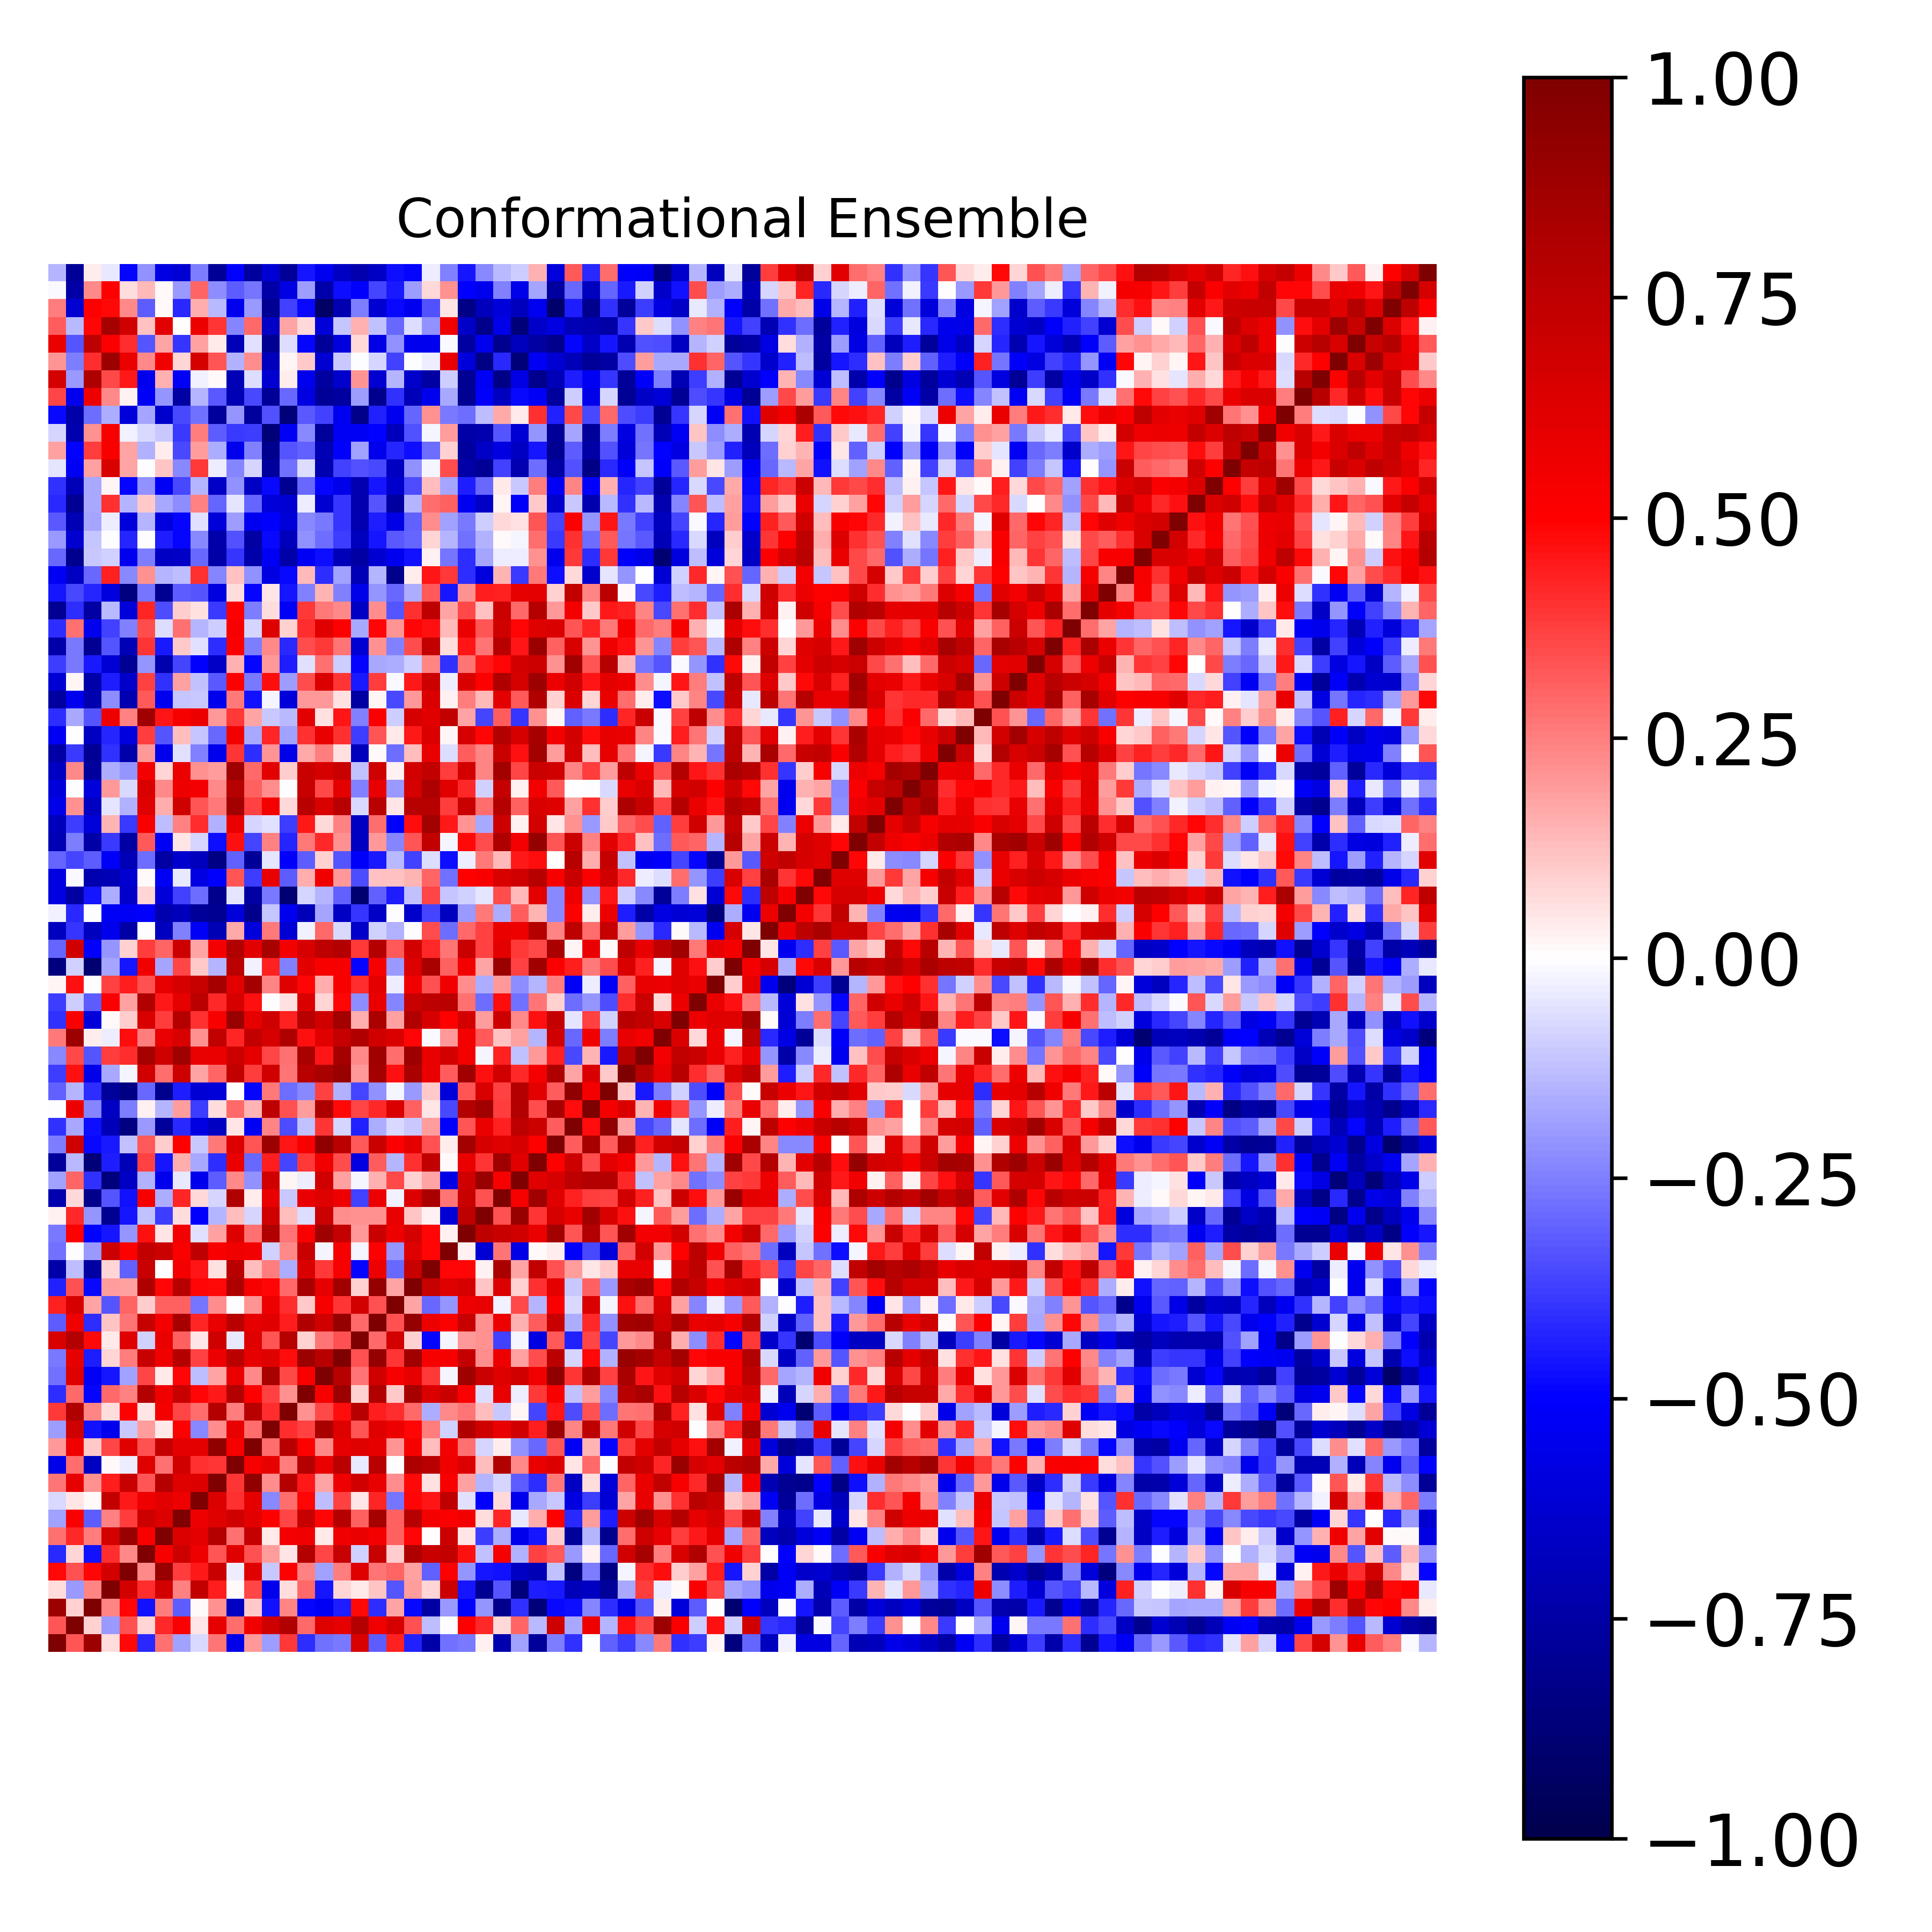

Values plotted in this chart, from the file beside it:
1.000000000000000000e+00, 3.320850966721238806e-01, 8.814163704669388810e-01, 6.687354772030283667e-02, 4.828029239420168484e-01, -4.152715034393218985e-01, 2.801056500624793943e-01, -1.865022830166547796e-01, -7.117660231641960433e-02, 2.671068869512278621e-01, -5.605958619353444972e-01, 1.965011260877447263e-01, -1.917784516256046679e-01, 3.886311940280395838e-01, -4.076519603797976732e-01, -2.762205398783951771e-01, -2.631487582794793112e-01, 6.457353469641859967e-01, -3.177107788605671446e-01, 4.299293257646836230e-01, -4.323142991302165172e-01, -7.416058741715664260e-01, -2.807176735060044059e-01, -2.638079561018372710e-01
3.320850966721238806e-01, 1.000000000000000000e+00, 8.659768780576851399e-02, -2.025540067844343317e-01, 3.392580865960669878e-01, 8.056910613109481700e-02, 4.144083822089468794e-01, 5.086720602842376149e-01, 4.935165153800952220e-02, 5.891916765282603219e-01, 2.853756150644958800e-01, 5.516843750193658469e-01, 6.800307510431405911e-01, 7.978273011652362579e-01, 2.930079669522888119e-01, 6.222495923202855383e-01, 5.902227029992176410e-01, 7.941579387314845473e-01, 5.499825574452482657e-01, 6.534619044570090240e-01, 3.417460021781351664e-01, -1.259682321631800661e-01, -2.510204266195550774e-04, 5.031512298618684431e-01
8.814163704669388810e-01, 8.659768780576851399e-02, 1.000000000000000000e+00, 2.408215293244146127e-01, 4.869697036019372538e-01, -4.617866913477998714e-01, 2.554851892281958525e-01, -3.138129000670312752e-01, 1.485896467300766924e-02, 2.114004174198103325e-01, -6.692549274947230398e-01, 1.074470994040825772e-01, -4.617602616277912131e-01, 2.408093069010436849e-01, -4.919268576955808658e-01, -5.280113713195364600e-01, -4.406932914882289998e-01, 4.837116428869426832e-01, -4.091071544882089461e-01, 1.737909093086963674e-01, -4.840933555417199496e-01, -7.527032480170315898e-01, -2.026647959116097686e-01, -4.951370424083073041e-01
6.687354772030283667e-02, -2.025540067844343317e-01, 2.408215293244146127e-01, 1.000000000000000000e+00, 6.688746106628526977e-01, 4.062774104817102883e-01, 6.716956783854926005e-01, 2.442416594546308051e-01, 7.281245694526562451e-01, 4.406804918952713090e-01, 9.686586498865194447e-03, 3.629284892095689941e-01, -5.544958507314012852e-01, 6.913609806161948035e-02, 2.945989717613723413e-01, -4.571222188029229749e-01, 8.440324732939225028e-02, 3.996511021463557828e-02, 1.168635437677850997e-01, -3.329126197006869181e-01, 1.915674224599747955e-01, 8.117219742602833910e-02, 6.994930012328151037e-01, -4.597634367776609610e-01
4.828029239420168484e-01, 3.392580865960669878e-01, 4.869697036019372538e-01, 6.688746106628526977e-01, 1.000000000000000000e+00, 2.271920632644371940e-01, 8.967643855455176283e-01, 3.795046488158625997e-01, 4.474991967228225676e-01, 7.094875661915419629e-01, -3.660809363428067786e-02, 6.099503640338723720e-01, -1.054333156686277223e-01, 5.017141477517094161e-01, 2.487121430425875412e-01, -1.817940753258111830e-01, 2.573809298975769932e-01, 6.217997481095902668e-01, 2.672680077882888527e-01, 2.976822169844935972e-01, 1.858193221144199547e-01, -3.111526960775292672e-01, 5.066049595426447283e-01, -2.040357135252564014e-01
-4.152715034393218985e-01, 8.056910613109481700e-02, -4.617866913477998714e-01, 4.062774104817102883e-01, 2.271920632644371940e-01, 1.000000000000000000e+00, 5.184861898853427853e-01, 6.943585563284681017e-01, 5.547368774565324401e-01, 3.333361533031379831e-01, 6.218554752467885249e-01, 3.437207094022666221e-01, 1.927607178026651269e-01, 5.408251591889857990e-02, 7.961572990843940323e-01, 3.653623810905317071e-01, 7.185332492147861183e-01, -9.356875101587264210e-02, 7.112328650471884117e-01, 9.959138559031061044e-02, 8.096483466552908403e-01, 7.109283920068559803e-01, 7.342537430002938903e-01, 4.662382409443981968e-01
2.801056500624793943e-01, 4.144083822089468794e-01, 2.554851892281958525e-01, 6.716956783854926005e-01, 8.967643855455176283e-01, 5.184861898853427853e-01, 1.000000000000000000e+00, 6.313178850295878553e-01, 6.086626036304662035e-01, 7.837989514719453377e-01, 2.746468224991945872e-01, 7.237761917796258215e-01, 4.438944262347991471e-02, 5.350761927641499716e-01, 5.506275419065720378e-01, 4.090778204510478466e-02, 5.492090196052527018e-01, 5.732004756073881824e-01, 5.370160609390658424e-01, 3.100844632537333445e-01, 4.878286593880017397e-01, 3.091636909136731646e-03, 6.964337834136982153e-01, 5.272101976678732899e-02
-1.865022830166547796e-01, 5.086720602842376149e-01, -3.138129000670312752e-01, 2.442416594546308051e-01, 3.795046488158625997e-01, 6.943585563284681017e-01, 6.313178850295878553e-01, 1.000000000000000000e+00, 5.604016169446806028e-01, 6.192922422449588238e-01, 6.773504581630196419e-01, 6.016430693188103973e-01, 5.017385536535711177e-01, 3.611491542072339245e-01, 7.179053945049740371e-01, 4.845212763571530856e-01, 7.889318928397538455e-01, 3.086633917287814333e-01, 8.393312093917780770e-01, 3.069407365220894190e-01, 7.772689051204534350e-01, 5.338285364019476065e-01, 5.154639355935060063e-01, 5.432951926374561813e-01
-7.117660231641960433e-02, 4.935165153800952220e-02, 1.485896467300766924e-02, 7.281245694526562451e-01, 4.474991967228225676e-01, 5.547368774565324401e-01, 6.086626036304662035e-01, 5.604016169446806028e-01, 1.000000000000000000e+00, 6.316399830323052855e-01, 4.058178060136659049e-01, 5.989230730639284461e-01, -2.333885633945528837e-01, 2.883623916488908812e-01, 4.909494517773299038e-01, -1.295750131562614371e-01, 3.724011267029986305e-01, 5.426655996551572186e-02, 4.249420649334759159e-01, -2.658440566556983797e-01, 4.874394661641449633e-01, 4.535841567376560635e-01, 7.456250321512890578e-01, -5.571297026961805759e-02
2.671068869512278621e-01, 5.891916765282603219e-01, 2.114004174198103325e-01, 4.406804918952713090e-01, 7.094875661915419629e-01, 3.333361533031379831e-01, 7.837989514719453377e-01, 6.192922422449588238e-01, 6.316399830323052855e-01, 1.000000000000000000e+00, 3.965905885602083458e-01, 9.293610314746432177e-01, 2.224930537113463114e-01, 7.885736657006120476e-01, 4.524530961859016265e-01, 1.778498089771756718e-01, 5.573679717851487414e-01, 6.831505514069310392e-01, 5.827439281904613910e-01, 2.257207264541000458e-01, 4.836459566496318363e-01, 5.694785094922437396e-02, 5.218227437167736182e-01, 1.861060330114218953e-01
-5.605958619353444972e-01, 2.853756150644958800e-01, -6.692549274947230398e-01, 9.686586498865194447e-03, -3.660809363428067786e-02, 6.218554752467885249e-01, 2.746468224991945872e-01, 6.773504581630196419e-01, 4.058178060136659049e-01, 3.965905885602083458e-01, 1.000000000000000000e+00, 5.241660787374559094e-01, 5.810224495557458901e-01, 2.506479318248792665e-01, 7.946817604518957578e-01, 5.737572240514088318e-01, 7.644914732890032427e-01, -3.989873847928488565e-02, 7.682894321561187789e-01, -7.673916591424152084e-03, 8.101589601373689886e-01, 7.683415899542302974e-01, 5.510031421128903650e-01, 6.326861637197324084e-01
1.965011260877447263e-01, 5.516843750193658469e-01, 1.074470994040825772e-01, 3.629284892095689941e-01, 6.099503640338723720e-01, 3.437207094022666221e-01, 7.237761917796258215e-01, 6.016430693188103973e-01, 5.989230730639284461e-01, 9.293610314746432177e-01, 5.241660787374559094e-01, 1.000000000000000000e+00, 2.831326317570951878e-01, 7.685514968871017816e-01, 4.996876074347376129e-01, 2.297393582363496389e-01, 5.865633447668275879e-01, 6.208885550182582369e-01, 5.860546927172952669e-01, 2.102319836597032754e-01, 5.241857717836008179e-01, 1.275923547124226676e-01, 5.421188370108434018e-01, 2.768562694411564329e-01
-1.917784516256046679e-01, 6.800307510431405911e-01, -4.617602616277912131e-01, -5.544958507314012852e-01, -1.054333156686277223e-01, 1.927607178026651269e-01, 4.438944262347991471e-02, 5.017385536535711177e-01, -2.333885633945528837e-01, 2.224930537113463114e-01, 5.810224495557458901e-01, 2.831326317570951878e-01, 1.000000000000000000e+00, 4.093912054248161625e-01, 3.703027234505700260e-01, 8.318065919793311558e-01, 6.172386344026493665e-01, 3.341303975786519831e-01, 6.097056984717076356e-01, 5.650404305950819106e-01, 4.851866041660103379e-01, 2.531259866877219600e-01, -8.935561743618763986e-02, 8.010783802469900738e-01
3.886311940280395838e-01, 7.978273011652362579e-01, 2.408093069010436849e-01, 6.913609806161948035e-02, 5.017141477517094161e-01, 5.408251591889857990e-02, 5.350761927641499716e-01, 3.611491542072339245e-01, 2.883623916488908812e-01, 7.885736657006120476e-01, 2.506479318248792665e-01, 7.685514968871017816e-01, 4.093912054248161625e-01, 1.000000000000000000e+00, 2.183760949320659728e-01, 3.587742915216730055e-01, 4.734177323017667027e-01, 7.768927407496699633e-01, 4.401162915224817729e-01, 4.102825832318610089e-01, 2.899147444637954485e-01, -1.636857964732374437e-01, 2.266418258285056997e-01, 2.658143152803311704e-01
-4.076519603797976732e-01, 2.930079669522888119e-01, -4.919268576955808658e-01, 2.945989717613723413e-01, 2.487121430425875412e-01, 7.961572990843940323e-01, 5.506275419065720378e-01, 7.179053945049740371e-01, 4.909494517773299038e-01, 4.524530961859016265e-01, 7.946817604518957578e-01, 4.996876074347376129e-01, 3.703027234505700260e-01, 2.183760949320659728e-01, 1.000000000000000000e+00, 5.209457017715821703e-01, 8.760700245723591628e-01, 8.992439184297006116e-02, 7.980238299409180280e-01, 1.024615519415750520e-01, 8.390911067879612828e-01, 6.399783701588378504e-01, 7.090632482563760108e-01, 5.086357122769279426e-01
-2.762205398783951771e-01, 6.222495923202855383e-01, -5.280113713195364600e-01, -4.571222188029229749e-01, -1.817940753258111830e-01, 3.653623810905317071e-01, 4.090778204510478466e-02, 4.845212763571530856e-01, -1.295750131562614371e-01, 1.778498089771756718e-01, 5.737572240514088318e-01, 2.297393582363496389e-01, 8.318065919793311558e-01, 3.587742915216730055e-01, 5.209457017715821703e-01, 1.000000000000000000e+00, 7.661745625387169634e-01, 2.673558599815357706e-01, 6.758817721670500323e-01, 5.308754003786785303e-01, 5.920399387491450671e-01, 3.874523762325331466e-01, -2.031834179276646377e-02, 8.748183205842436916e-01
-2.631487582794793112e-01, 5.902227029992176410e-01, -4.406932914882289998e-01, 8.440324732939225028e-02, 2.573809298975769932e-01, 7.185332492147861183e-01, 5.492090196052527018e-01, 7.889318928397538455e-01, 3.724011267029986305e-01, 5.573679717851487414e-01, 7.644914732890032427e-01, 5.865633447668275879e-01, 6.172386344026493665e-01, 4.734177323017667027e-01, 8.760700245723591628e-01, 7.661745625387169634e-01, 1.000000000000000000e+00, 3.429615266486181202e-01, 9.082162960978787947e-01, 3.939918428440146170e-01, 8.643999281081143904e-01, 5.312216812385945897e-01, 5.284445204590888512e-01, 7.224188293213881229e-01
6.457353469641859967e-01, 7.941579387314845473e-01, 4.837116428869426832e-01, 3.996511021463557828e-02, 6.217997481095902668e-01, -9.356875101587264210e-02, 5.732004756073881824e-01, 3.086633917287814333e-01, 5.426655996551572186e-02, 6.831505514069310392e-01, -3.989873847928488565e-02, 6.208885550182582369e-01, 3.341303975786519831e-01, 7.768927407496699633e-01, 8.992439184297006116e-02, 2.673558599815357706e-01, 3.429615266486181202e-01, 1.000000000000000000e+00, 2.940479742171630551e-01, 6.659812289321807022e-01, 8.698540385698307065e-02, -4.896237697857863114e-01, -2.059401410186365022e-02, 1.974386545794318271e-01
-3.177107788605671446e-01, 5.499825574452482657e-01, -4.091071544882089461e-01, 1.168635437677850997e-01, 2.672680077882888527e-01, 7.112328650471884117e-01, 5.370160609390658424e-01, 8.393312093917780770e-01, 4.249420649334759159e-01, 5.827439281904613910e-01, 7.682894321561187789e-01, 5.860546927172952669e-01, 6.097056984717076356e-01, 4.401162915224817729e-01, 7.980238299409180280e-01, 6.758817721670500323e-01, 9.082162960978787947e-01, 2.940479742171630551e-01, 1.000000000000000000e+00, 3.359696445546455079e-01, 9.123589186153179265e-01, 5.678654012402255535e-01, 5.059268847021605175e-01, 7.036774772039925407e-01
4.299293257646836230e-01, 6.534619044570090240e-01, 1.737909093086963674e-01, -3.329126197006869181e-01, 2.976822169844935972e-01, 9.959138559031061044e-02, 3.100844632537333445e-01, 3.069407365220894190e-01, -2.658440566556983797e-01, 2.257207264541000458e-01, -7.673916591424152084e-03, 2.102319836597032754e-01, 5.650404305950819106e-01, 4.102825832318610089e-01, 1.024615519415750520e-01, 5.308754003786785303e-01, 3.939918428440146170e-01, 6.659812289321807022e-01, 3.359696445546455079e-01, 1.000000000000000000e+00, 1.782017754428363299e-01, -2.940640828777100202e-01, -2.070010385716536672e-01, 5.585723334888581526e-01
-4.323142991302165172e-01, 3.417460021781351664e-01, -4.840933555417199496e-01, 1.915674224599747955e-01, 1.858193221144199547e-01, 8.096483466552908403e-01, 4.878286593880017397e-01, 7.772689051204534350e-01, 4.874394661641449633e-01, 4.836459566496318363e-01, 8.101589601373689886e-01, 5.241857717836008179e-01, 4.851866041660103379e-01, 2.899147444637954485e-01, 8.390911067879612828e-01, 5.920399387491450671e-01, 8.643999281081143904e-01, 8.698540385698307065e-02, 9.123589186153179265e-01, 1.782017754428363299e-01, 1.000000000000000000e+00, 7.154520661974427265e-01, 6.214847937744515383e-01, 6.591719628181489377e-01
-7.416058741715664260e-01, -1.259682321631800661e-01, -7.527032480170315898e-01, 8.117219742602833910e-02, -3.111526960775292672e-01, 7.109283920068559803e-01, 3.091636909136731646e-03, 5.338285364019476065e-01, 4.535841567376560635e-01, 5.694785094922437396e-02, 7.683415899542302974e-01, 1.275923547124226676e-01, 2.531259866877219600e-01, -1.636857964732374437e-01, 6.399783701588378504e-01, 3.874523762325331466e-01, 5.312216812385945897e-01, -4.896237697857863114e-01, 5.678654012402255535e-01, -2.940640828777100202e-01, 7.154520661974427265e-01, 1.000000000000000000e+00, 4.905938088266989516e-01, 4.893676943731802287e-01
-2.807176735060044059e-01, -2.510204266195550774e-04, -2.026647959116097686e-01, 6.994930012328151037e-01, 5.066049595426447283e-01, 7.342537430002938903e-01, 6.964337834136982153e-01, 5.154639355935060063e-01, 7.456250321512890578e-01, 5.218227437167736182e-01, 5.510031421128903650e-01, 5.421188370108434018e-01, -8.935561743618763986e-02, 2.266418258285056997e-01, 7.090632482563760108e-01, -2.031834179276646377e-02, 5.284445204590888512e-01, -2.059401410186365022e-02, 5.059268847021605175e-01, -2.070010385716536672e-01, 6.214847937744515383e-01, 4.905938088266989516e-01, 1.000000000000000000e+00, 2.840301768189026910e-02
-2.638079561018372710e-01, 5.031512298618684431e-01, -4.951370424083073041e-01, -4.597634367776609610e-01, -2.040357135252564014e-01, 4.662382409443981968e-01, 5.272101976678732899e-02, 5.432951926374561813e-01, -5.571297026961805759e-02, 1.861060330114218953e-01, 6.326861637197324084e-01, 2.768562694411564329e-01, 8.010783802469900738e-01, 2.658143152803311704e-01, 5.086357122769279426e-01, 8.748183205842436916e-01, 7.224188293213881229e-01, 1.974386545794318271e-01, 7.036774772039925407e-01, 5.585723334888581526e-01, 6.591719628181489377e-01, 4.893676943731802287e-01, 2.840301768189026910e-02, 1.000000000000000000e+00
2.748797369881517821e-02, 4.176980711410317459e-01, -2.065860882815772348e-01, -7.992049470469980710e-01, -4.554539816921669426e-01, -1.204879087634775359e-01, -3.803072860171692882e-01, 6.903607193541094755e-02, -5.074987429626938162e-01, -1.475743658234622002e-01, 1.253253957304851229e-01, -8.409840872219351282e-02, 6.720961586734215398e-01, 1.289196400951909127e-01, -6.571668432327279485e-02, 6.955666532504355404e-01, 2.239194156301799465e-01, 2.144408302055427762e-01, 2.149861564613715914e-01, 5.828262455385838647e-01, 1.113355657217000583e-01, 2.957658419080314710e-02, -6.102535299793899748e-01, 7.460716730538429209e-01
-7.193197670717484948e-01, 7.410116071185007813e-02, -8.145924260773644843e-01, -3.342637496117996099e-01, -4.616235457810043408e-01, 5.255604751121819573e-01, -1.625094619190672052e-01, 4.276248857306769735e-01, 7.383718342874628915e-02, -7.888319769775316292e-02, 8.004852075544170997e-01, 3.370250209524865842e-02, 5.830675237401535815e-01, -1.080377438544751489e-01, 5.817582271578456421e-01, 6.240985162075310955e-01, 5.622544609483172140e-01, -3.674460151820231890e-01, 5.630306774197036956e-01, -2.620869441532549735e-02, 6.300645815562258001e-01, 8.241145790935854309e-01, 2.665113197750379470e-01, 7.076023007610774407e-01
-1.851622263495659726e-01, 3.013088253614341072e-01, -4.009304287977634718e-01, -8.629187727920153428e-01, -6.621098325490760717e-01, -1.523729205523202124e-01, -5.520411405536777005e-01, -3.967676565289369323e-02, -5.494130688239320381e-01, -3.162858118935137353e-01, 2.317596384437534129e-01, -2.175116455117140635e-01, 6.757402914831005525e-01, 1.875736208687525317e-02, -3.244684930128315797e-02, 6.795109182304082118e-01, 1.818493876815320265e-01, -2.084976736451146437e-02, 1.538152868838960630e-01, 3.548519906142290070e-01, 8.975393005063142526e-02, 1.739924366213136397e-01, -5.625431898723496360e-01, 6.787137293445486552e-01
-7.797420592978686615e-01, -1.406006467476028921e-01, -8.682603830537826139e-01, -4.386206575047141842e-01, -7.022276674032835730e-01, 3.721232560002034062e-01, -4.545006867169295584e-01, 1.591499807932737487e-01, -1.649424568512133926e-01, -4.071623295412958310e-01, 5.736502526886273490e-01, -2.921629108662927576e-01, 4.402429103465548832e-01, -3.640272143944316419e-01, 3.865462863094728529e-01, 5.546659259038860812e-01, 3.443926349337439463e-01, -5.802515675457446953e-01, 3.141773623787681990e-01, -1.466626987183137498e-01, 4.059520234394398686e-01, 7.376976539476530759e-01, 1.501101063093550347e-02, 5.705194790391479032e-01
-2.506402563353932189e-01, 6.851054764649435747e-01, -4.813603994735372038e-01, -4.476902990335818733e-01, -1.218270272844287627e-01, 3.233676226699622180e-01, 9.523643442601435749e-02, 4.952405687596336814e-01, -1.066314127828261321e-01, 2.641011596310950948e-01, 6.295062940290538922e-01, 3.289083903372417295e-01, 8.804479241815494905e-01, 4.581278363667251607e-01, 5.230864361263786178e-01, 9.245756385400941690e-01, 7.608209084425555657e-01, 3.279263122776814310e-01, 7.045711432064545310e-01, 5.129195117823862615e-01, 5.972187267164333901e-01, 3.368215376207353007e-01, 3.429417067918096723e-02, 8.570779490761899488e-01
-4.007099730510628732e-01, -1.710277204760814740e-01, -4.753625590465522244e-01, -6.876584774426768298e-01, -8.438233914070538688e-01, -1.965678430716468472e-01, -7.787233835323829068e-01, -4.141132966435693841e-01, -5.790790160154148936e-01, -6.657055847709174579e-01, 5.115764753632334044e-02, -5.297879207659961232e-01, 2.354920033329819251e-01, -3.503142420410781388e-01, -1.202796043222545547e-01, 3.982817571293960079e-01, -8.334539995780322619e-02, -4.350347209584841113e-01, -1.579522120089267845e-01, -7.631482233483435906e-02, -1.089870038036674094e-01, 1.910062798875571954e-01, -5.068544811918999082e-01, 3.322058629917892802e-01
-7.756415036760281462e-03, 5.607100876134221146e-01, -2.390631412105427012e-01, -6.656785963073619250e-01, -2.537789553211219906e-01, 2.470309103235220766e-02, -1.411476842017493905e-01, 1.933620939494711533e-01, -3.797383077639764903e-01, 6.799202525169134592e-02, 2.943592576212748502e-01, 1.451451253210957193e-01, 7.536121700794491396e-01, 3.414797573392448493e-01, 1.944305925608504348e-01, 8.119308342404202294e-01, 4.821291957789965443e-01, 3.635444818061241978e-01, 4.209728630347153722e-01, 6.393044392560066624e-01, 3.079087517811385233e-01, 5.200723354532046233e-02, -3.518045500433087391e-01, 7.947808349911870129e-01
-3.104969820390260926e-01, -1.457904439720993373e-01, -4.071400193646836918e-01, -7.736277683281993500e-01, -8.412931303378589076e-01, -2.897577207068186000e-01, -8.096664690162146405e-01, -4.432576359731352222e-01, -6.100341307429220095e-01, -6.043480087879683493e-01, -7.174605359988573371e-03, -4.879313742811255961e-01, 2.628475302987836049e-01, -2.851180946260686855e-01, -2.320549732276814825e-01, 3.683427041571926130e-01, -1.509557663880889411e-01, -3.607450379970150722e-01, -2.137660932014745219e-01, -2.125601409581709053e-02, -1.957084458544965377e-01, 1.035650971903551987e-01, -5.963320392903801448e-01, 3.338876669312005885e-01
-3.752525641200804007e-01, 4.682132631577364812e-01, -5.563327761471386079e-01, -1.645359842738995382e-01, -1.907214744369731610e-02, 6.783061485667655210e-01, 2.880285669912907576e-01, 6.913422356652766387e-01, 1.746436086781636143e-01, 2.997976237178960890e-01, 7.308702436940448521e-01, 3.787212380246211541e-01, 6.791322414109464134e-01, 2.700215023106134482e-01, 7.679550070943542694e-01, 8.296156411484599813e-01, 8.936590221025448866e-01, 1.962419088764804365e-01, 8.445259248203067504e-01, 4.668434525445495642e-01, 8.323043902975455488e-01, 5.802157333162842878e-01, 3.186126851301065432e-01, 8.644946633417649462e-01
-2.337931457446836836e-01, 3.543050922931211266e-01, -3.316808593773998837e-01, 3.776173202396976292e-01, 4.111543828181642435e-01, 8.416944695711636726e-01, 6.813419545502680252e-01, 8.682311262525872486e-01, 5.852198808440761679e-01, 5.705625322533278698e-01, 6.941799121518775761e-01, 5.953652891933862712e-01, 3.623341508317091120e-01, 2.782956707238525285e-01, 8.323272403841466272e-01, 4.549183616933032970e-01, 8.450015383413602699e-01, 2.297043588924984614e-01, 8.600407096722586520e-01, 2.814101948923939389e-01, 8.789537711123784902e-01, 5.803503321806949833e-01, 6.711551544179491513e-01, 5.409372412654003259e-01
2.590120302530228846e-01, 8.764820622535705041e-01, 3.180572101303473509e-02, -3.779089998085188168e-02, 4.714104145880104180e-01, 2.536851436716595631e-01, 5.815906290620932451e-01, 6.422733285526893710e-01, 2.122788685105394813e-01, 7.373989393626039224e-01, 4.286035659632048689e-01, 7.268887750235396572e-01, 6.525236054229460736e-01, 8.107462841557085964e-01, 4.659869962741901572e-01, 6.166521659620165519e-01, 7.260829279862455188e-01, 7.992331975592482651e-01, 6.778390411009009853e-01, 6.342620483829792821e-01, 4.874175680557437107e-01, -1.450021015976541566e-02, 2.003466966909903391e-01, 5.397751304550751916e-01
-4.041481876327371325e-01, 5.142991202933874240e-01, -5.989510288633663748e-01, 7.851321046828414058e-03, 9.781751196406471283e-02, 6.446784005060058886e-01, 3.811763526480194120e-01, 7.841730911470414789e-01, 4.021949694576175127e-01, 5.190670928642685533e-01, 8.963169536278247085e-01, 5.915423050387946802e-01, 6.873800876214111177e-01, 4.352755068864747612e-01, 7.788146165056861747e-01, 6.777428751181171496e-01, 8.559282105548049469e-01, 1.631001855891448804e-01, 8.240147301817815073e-01, 1.810194305753523580e-01, 7.971321336764900511e-01, 6.550391151421497415e-01, 5.033305946765520567e-01, 6.669258051809708876e-01
-3.792621964728192241e-01, -9.940420131531821357e-02, -3.179551882300357124e-01, 5.155500261165635312e-01, 1.855904106521455987e-01, 8.032365208374638854e-01, 4.464353903703330850e-01, 5.885562843126023180e-01, 7.586480089107868752e-01, 4.151725002613415039e-01, 6.557114250390966292e-01, 4.639036296484729816e-01, -5.960079464142030437e-03, 5.686448563810127949e-02, 6.351455805040679969e-01, 7.886955697510455998e-02, 4.853778788285731394e-01, -2.239488481812175746e-01, 5.751402915675485339e-01, -2.372091639628259307e-01, 7.163642878700590133e-01, 7.536953659936241889e-01, 7.614909714625162085e-01, 2.779184691810451802e-01
1.889875458790608517e-02, 4.676068507692969778e-01, -2.615468115936568638e-03, 3.727186290982896777e-01, 4.386745691847725448e-01, 3.372353623864829952e-01, 5.908754484945687446e-01, 6.603153429784093253e-01, 7.119593245259566716e-01, 8.389423752174012261e-01, 6.068771810975016612e-01, 8.455915089156276210e-01, 2.378337590325242390e-01, 6.204807190007838313e-01, 4.903484423557640803e-01, 1.580618531299960716e-01, 5.200663333496254870e-01, 4.087796507377920441e-01, 5.957448678968525480e-01, -3.790686878992267916e-02, 5.484527963521783622e-01, 3.387106926541526009e-01, 5.534067956077632910e-01, 2.213579869569152758e-01
-8.573083396593524919e-01, -9.053136788175267236e-02, -8.954791125389319761e-01, -1.772979647820386029e-01, -4.581784268794531489e-01, 5.525349996081804216e-01, -1.750023846755809076e-01, 3.643887011629077244e-01, 1.066018821855306831e-01, -1.465577519154744046e-01, 7.642739690124209506e-01, -3.112517970211350210e-02, 4.297673725848403237e-01, -2.438077872124761736e-01, 6.082214209505267810e-01, 5.172914367508967270e-01, 5.177102103537093436e-01, -4.860544504883084205e-01, 5.244200235737987992e-01, -1.985118235433879497e-01, 6.265700985306656978e-01, 8.301709884988720534e-01, 3.123024705676736290e-01, 5.450629946939076209e-01
-2.997249601403003116e-01, 6.787611159529172156e-01, -5.059352544329309698e-01, -2.051482629071179342e-01, 8.747871113372322760e-02, 3.753545575278465773e-01, 3.007387765462106177e-01, 6.918639679073117499e-01, 1.755929882873471515e-01, 5.325603476705607076e-01, 8.033911133126486748e-01, 6.072981826315780873e-01, 8.296860504484402377e-01, 5.402025216117916084e-01, 6.485814476653988248e-01, 7.568388634952145644e-01, 7.967112847551846011e-01, 3.841372035741245083e-01, 7.822291410393862332e-01, 3.278357206287288994e-01, 6.696992954707804424e-01, 4.145146939198421365e-01, 2.656817750727560878e-01, 7.044901391777934618e-01
-6.755038465125297042e-01, -3.959477651048268765e-01, -6.779731667976128806e-01, -5.524838362238232436e-01, -7.486629848302667201e-01, -7.251315296229522180e-03, -6.788864808832024700e-01, -2.446218565799511413e-01, -5.289553929137966737e-01, -7.085396838124840002e-01, 1.694088251777700616e-01, -5.946919270517549982e-01, 2.590338209968997552e-01, -6.108541337566837370e-01, -2.589814203663819842e-02, 2.917024482943721408e-01, -7.490810836922091875e-02, -6.413004432667099852e-01, -8.915771020091951826e-02, -1.495271436894936856e-01, -6.125169512490421381e-03, 3.497554314156635091e-01, -2.887136819642483476e-01, 2.919344179535064976e-01
-2.832518741193149753e-02, -4.184411875804083247e-01, -6.511935397688997131e-03, -5.262511774397078401e-01, -5.187187937913775304e-01, -5.033174502723146704e-01, -7.220504417075273018e-01, -6.873538114612944838e-01, -7.827920963963194145e-01, -7.998397165976806056e-01, -5.971202304559264373e-01, -8.129293472343905869e-01, -1.163692788218332191e-01, -5.409290727979778612e-01, -6.881028382412149869e-01, -1.751833613296416292e-01, -6.592388315994653913e-01, -3.973427276601329550e-01, -6.558639739587215356e-01, -3.615537879264333482e-03, -6.347359892766311074e-01, -3.623323658186555773e-01, -6.791305701983827436e-01, -2.011766555970023462e-01
-5.827825916482149982e-01, -7.536922994308099533e-01, -4.571786558634414188e-01, -1.566006155035144509e-01, -6.422359403782076370e-01, 7.816043158502808397e-02, -5.996791221024200258e-01, -3.678014152086340749e-01, -2.848485290487302035e-01, -8.158834727853093716e-01, -5.010770310814013917e-02, -7.556543071926544730e-01, -2.643662495078313857e-01, -8.831509210640898777e-01, -8.189194097375161741e-02, -1.467143046603079093e-01, -3.120694005359024303e-01, -8.911464895933232100e-01, -3.116909292766253392e-01, -4.425811422293610686e-01, -1.187016596547978697e-01, 3.636662895306233545e-01, -1.145312762073548429e-01, -8.610428268754206915e-02
-5.794161030696116654e-01, -1.062654420817553576e-02, -7.216665418055910886e-01, -6.983523713993360360e-01, -6.280418787458782459e-01, 1.138218563564900171e-02, -5.270837880548762122e-01, -4.554395652935256528e-02, -5.764823327643183726e-01, -5.010087268880323297e-01, 3.354375762369438685e-01, -3.788577660503790190e-01, 5.855952464227904830e-01, -3.172000673477645694e-01, 1.603423457459522139e-01, 5.509640862731886024e-01, 2.009870898854725085e-01, -3.492799089179620120e-01, 1.201849280014053861e-01, 1.232630350114823359e-01, 1.435240292307499443e-01, 3.031432003145022036e-01, -2.736053024801414213e-01, 4.971784967292216528e-01
-2.983986774851650203e-01, -3.643302892768274237e-01, -3.137704129399148667e-01, -5.203670894342352637e-01, -7.005105516396855636e-01, -2.855468211033598269e-01, -7.524726283258077464e-01, -6.400550490549142824e-01, -6.866337706837702948e-01, -8.397587044696812608e-01, -3.118484576321048363e-01, -7.880309915579609692e-01, -4.992364341771217406e-02, -5.037784962253428755e-01, -3.147530816451059588e-01, 8.981296973197079592e-02, -3.296622237496752983e-01, -5.110917427473822272e-01, -4.502727069062171794e-01, -1.353531597555315547e-01, -3.730824534906766465e-01, -6.287469896860474472e-02, -4.723432362780823346e-01, -3.567229179592907445e-02
-7.094032809162919007e-01, -2.509367642914486773e-01, -7.439526133117779771e-01, -3.867387412755892151e-01, -7.554642590000218982e-01, 3.240120498948907968e-01, -5.312155068064391417e-01, 5.241046015394322521e-02, -8.375573521368617769e-02, -4.729610267838075810e-01, 4.653779960197335641e-01, -3.631737240924035048e-01, 2.428759869632629298e-01, -4.292414351912995918e-01, 2.636297698436937953e-01, 4.149526998583408233e-01, 2.112681806975542365e-01, -6.655092238251610892e-01, 2.022248888183152959e-01, -2.398513176462899188e-01, 3.284684868960539017e-01, 7.362802510562342917e-01, -1.632925433177344343e-02, 4.822725924261038188e-01
-6.798717225396628816e-01, -3.802049789091052623e-01, -5.975676807235686949e-01, 1.447971623368475014e-01, -3.828170117405066963e-01, 5.162362893706738953e-01, -1.291144217686962525e-01, 2.461453712935412486e-01, 4.079941430720703255e-01, -1.535165679991667698e-01, 5.757515642706221293e-01, -8.277440865822985328e-02, -5.899408138031474180e-02, -3.809064933217807258e-01, 4.455282532634612935e-01, 7.626943876514959142e-02, 2.428344281054943266e-01, -6.669009012785360735e-01, 2.885014606259216907e-01, -5.131136052377750500e-01, 4.704740522829664595e-01, 8.522939889756818710e-01, 4.493128106963198976e-01, 2.087847339417396031e-01
-5.616424105127734157e-01, 2.174531778234790047e-01, -6.646409783948379335e-01, -4.843431353543705548e-02, -1.531180777595204656e-01, 6.192845310101612322e-01, 1.600243368378987674e-01, 6.818180080361585516e-01, 3.332408471753918744e-01, 2.630792229762541901e-01, 8.579082884102642304e-01, 3.699259262976087315e-01, 5.327490616575631943e-01, 7.310803571723430150e-02, 7.706339863121249856e-01, 6.449820318449259737e-01, 7.666785245453905384e-01, -7.445153062527043453e-02, 7.683589748595448521e-01, 4.933608873046016474e-02, 7.810817565472312207e-01, 7.767701205146487764e-01, 3.773499150965960447e-01, 7.069297937403968835e-01
-5.981662678746044737e-01, -1.027330228492794257e-03, -5.994395033498596259e-01, 2.000901466208177548e-01, -7.203070577113715456e-02, 6.392094786942259521e-01, 2.293164092276362143e-01, 5.590018426871478097e-01, 5.364225403583635643e-01, 2.305528118990258502e-01, 7.794176187881376450e-01, 3.058704911335211052e-01, 2.219819326650124269e-01, -3.252836775466381048e-03, 7.159869231412931967e-01, 3.590312801217344640e-01, 5.949847382389532591e-01, -2.422404647286037771e-01, 5.816226318379580373e-01, -1.980162594842908852e-01, 6.630325835483261709e-01, 8.201115362691878685e-01, 6.165494417503866176e-01, 4.145293215949454879e-01
-6.645202413840891609e-01, 2.288373919235900389e-01, -7.709388136300174832e-01, -1.608081031600934185e-01, -2.064505268472388855e-01, 5.396799964088857537e-01, 7.964981256004072252e-02, 5.724874803099495590e-01, 2.179172450680608164e-01, 1.896430316686574247e-01, 8.727697587306068039e-01, 2.965337944310983964e-01, 6.065978186655294202e-01, 9.745432424146389938e-02, 7.036236482777041834e-01, 6.526075460415494689e-01, 7.074300794628335387e-01, -1.181536864325985481e-01, 6.827161833886430387e-01, 2.355621840741370029e-02, 6.714511077394332839e-01, 7.367309597186555425e-01, 3.823846770426125308e-01, 6.648035716042400844e-01
-7.456364927027665512e-01, -3.844252504848093555e-01, -7.938224882545614758e-01, -4.006129674700505960e-01, -7.273549702313281129e-01, 1.976568865253596485e-01, -5.531017872936206947e-01, -5.715492916338575646e-02, -2.424786758520387775e-01, -5.535447003119509102e-01, 3.935734913065551677e-01, -4.089153165092542230e-01, 2.106468857327439825e-01, -5.579046218805583379e-01, 1.718467754549559690e-01, 2.510553251656567619e-01, 5.887609750796824609e-02, -6.812775975249246718e-01, 1.324754365656304403e-02, -2.823494206044356303e-01, 1.295374591503110906e-01, 5.786350834657674191e-01, -6.731037739440039191e-02, 3.136711367787245464e-01
-5.279605527611419546e-01, 4.493361901461737258e-03, -6.682293361633294682e-01, -4.284405827419571211e-01, -5.936659890310707066e-01, 3.812447183048074950e-01, -3.316887699235911424e-01, 1.318636814855497497e-01, -1.112165034295898164e-01, -2.956182949100677471e-01, 5.445539730075735774e-01, -1.690668581513679047e-01, 4.253756592917876667e-01, -1.846918736150222895e-01, 3.997020796279210364e-01, 5.843779610641832711e-01, 4.021840975889173775e-01, -3.765212353856802197e-01, 3.348510852651807035e-01, 4.315944611785900442e-02, 4.490198200515796434e-01, 6.355876028716380688e-01, 2.312406886750497173e-02, 6.508286822887098255e-01
-4.120819703513147192e-01, -1.714109242480706119e-01, -3.319267956920032847e-01, 5.576789045657764010e-01, 2.446906419345411809e-01, 8.616785409194829271e-01, 4.564251597407490424e-01, 5.239207343511187442e-01, 5.644240319749553869e-01, 1.973112537566472646e-01, 3.894671169438360114e-01, 1.762301291668151026e-01, -1.027164987021986081e-01, -1.344965806940363329e-01, 6.051509988160946873e-01, 5.862746246644222337e-02, 4.597679187012443380e-01, -2.481021201337497151e-01, 5.110382978427904233e-01, -9.992558101922062452e-02, 6.554040352074544939e-01, 6.098369985977867280e-01, 7.391890680840528249e-01, 1.746910465631985043e-01
-7.606953404830786303e-01, -5.379387712173863134e-01, -7.187792058620866564e-01, -2.249857279777707497e-01, -7.154736693964711680e-01, 3.215890422721662256e-01, -5.382054250368235593e-01, -1.113569304671345878e-01, -1.074647791747823794e-01, -5.542515982708214883e-01, 2.636381426416534168e-01, -4.661913363883409267e-01, -1.784900789023304360e-02, -5.993198976129274769e-01, 1.962685827923936477e-01, 2.018332951839263145e-01, 5.866760998559451823e-02, -7.562033101606675523e-01, 1.754904784407148449e-02, -3.593493993063064940e-01, 1.979554891865698829e-01, 6.387943664663743304e-01, 2.859972962035047320e-02, 2.525975343025276820e-01
-6.116900999153104257e-01, 2.074700711744695975e-02, -7.327833793179445721e-01, -4.413484504066498837e-01, -6.472629535034906123e-01, 3.731778795565963702e-01, -4.043425159504379640e-01, 1.798706872127968370e-01, -1.249773966226724042e-01, -3.281153328404567970e-01, 5.072507081182968669e-01, -2.598423599055501021e-01, 4.690348414292407897e-01, -1.934834069658880884e-01, 3.488556272533739899e-01, 6.355759975023771435e-01, 3.940032746431242350e-01, -4.460604693612463256e-01, 3.781936932992746581e-01, -1.256599009866795139e-02, 4.476862040187700731e-01, 6.951046382866773454e-01, -3.473531689261433880e-02, 6.449501983765683066e-01
-3.761381458325685490e-01, -2.620710077357412682e-01, -4.505459438329624255e-01, -6.157943299716430730e-01, -7.963894321727744696e-01, -2.099687808078607998e-01, -7.233792468577608936e-01, -3.637554471772148079e-01, -5.067741198883891629e-01, -6.539571103393748697e-01, 1.500194104055935784e-01, -4.869778378261750973e-01, 2.025867450526120939e-01, -4.427648275310920867e-01, -5.670778424090543862e-02, 2.749498564492098285e-01, -9.555064680335546845e-02, -4.855544788066301631e-01, -1.696617735154572482e-01, -1.624392750363711224e-01, -9.538426291777574173e-02, 2.406805267423624828e-01, -3.998690875250490717e-01, 2.695983034988072569e-01
-7.294546456674317891e-01, -2.607090768593933738e-01, -7.993196531957011963e-01, -3.304231022908192261e-01, -7.017190288560896105e-01, 3.954852431643208766e-01, -4.506387072733106791e-01, 1.019443990506119502e-01, -5.871306413514886663e-02, -4.106034729636867664e-01, 5.088831004832555793e-01, -2.556075586907012309e-01, 2.317017523269354617e-01, -4.213593931862104625e-01, 3.505805131465777325e-01, 3.879765180713212191e-01, 2.659667462252268688e-01, -6.183062087453569111e-01, 2.163228934409264781e-01, -2.462052594161505126e-01, 3.505241943824094486e-01, 7.296909948780967436e-01, 6.497796837309248452e-02, 4.540231906331989031e-01
-4.064264011203631566e-01, 2.756020364611239115e-01, -5.415771292652464819e-01, -3.688469896039680562e-01, -2.448604761581238964e-01, 3.446391261961029295e-01, -6.994906948879503483e-02, 2.787046976300453505e-01, -1.454475683911151951e-01, -9.950883088936750276e-02, 5.167336964791924281e-01, -7.921961068474001055e-02, 6.221561400901675087e-01, 8.677847966061656704e-02, 4.110792417418649980e-01, 6.140511596371985847e-01, 4.933569528600796894e-01, -1.674007903297214661e-01, 4.919568647981162335e-01, 2.084612557481987372e-01, 4.921025791009633332e-01, 4.673343556714910640e-01, 1.367837985772818732e-01, 5.724515463709283214e-01
-8.022253515610082708e-01, -4.094705448910037071e-01, -7.526455792384759702e-01, -1.393353563602017509e-01, -5.987481844428600430e-01, 4.270146583720846878e-01, -3.459328658566006021e-01, 9.976223657107369247e-02, 5.740309828117191870e-02, -3.875686762923792883e-01, 4.968597830154327100e-01, -2.504301003584315510e-01, 6.908505086416866225e-02, -5.179108442420502501e-01, 3.876367167561543536e-01, 2.614305769129628976e-01, 2.302916584275574441e-01, -6.592555255844793072e-01, 2.261727712536372448e-01, -3.319727423050574666e-01, 4.036630455392405392e-01, 7.458532878525542253e-01, 1.774481150189087808e-01, 3.559784764250524813e-01
-4.537426442305697027e-01, -3.554389770705879692e-01, -4.244908384405331470e-01, -5.927372894145960247e-01, -8.535938188714863317e-01, -2.732805216628898526e-01, -7.979491347333247386e-01, -3.182939555373160423e-01, -3.336719837699705926e-01, -5.820056153065910065e-01, 6.903434100728272904e-02, -4.871717216782011084e-01, 5.289943035777366215e-02, -4.573921892885076668e-01, -2.465762359774336387e-01, 1.469332838870885394e-01, -2.482857715966195478e-01, -5.617883625895264688e-01, -2.075948853693329321e-01, -2.901582756473721769e-01, -1.563572942584309788e-01, 3.235856405851245676e-01, -4.562027019184565768e-01, 2.120858906553476642e-01
-5.236948042099871525e-01, -6.620293084167716557e-01, -2.891416010548781834e-01, 4.323468283513540733e-01, -2.297665955995516762e-01, 2.113700640815363296e-01, -1.440402258634117805e-01, -1.256920707578621510e-01, 4.045095184958759083e-01, -2.360150646097592675e-01, 1.187939291645318668e-01, -2.116621727834866740e-01, -5.757600443895556364e-01, -4.830300688588023417e-01, 1.358816170588946770e-01, -4.111732461812017680e-01, -1.818334076809558775e-01, -7.024531302282823741e-01, -1.427259364051366441e-01, -8.129058703517633155e-01, 3.792704451090940510e-02, 4.559730909596596549e-01, 3.861315868016246822e-01, -4.073116525637405227e-01
... 17 more rows
